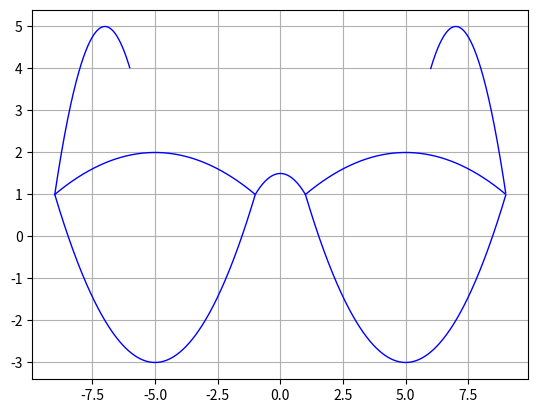
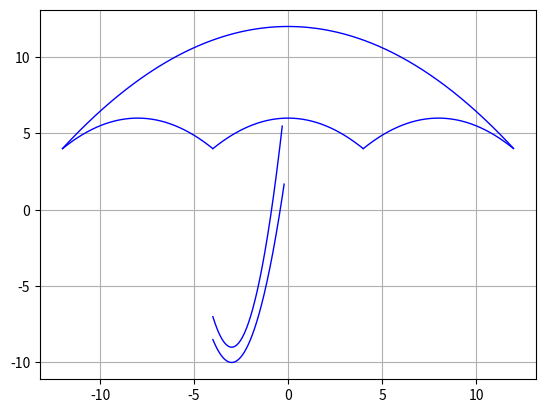
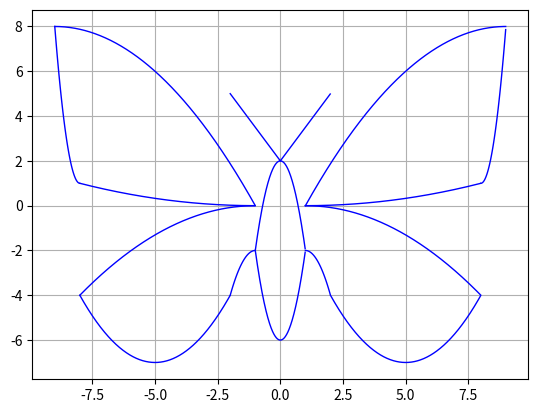

The script that saved these images, in order:
import numpy as np
import matplotlib
import matplotlib.pyplot as plt

def o():
    x1 = np.arange(-9, -1, 0.01)
    x2 = np.arange(1, 9, 0.01)
    x3 = np.arange(-9, -1, 0.01)
    x4 = np.arange(1, 9, 0.01)
    x5 = np.arange(-9, -6, 0.01)
    x6 = np.arange(6, 9, 0.01)
    x7 = np.arange(-1, 1, 0.01)

    y1 = (-0.0625*((x1+5)**2)+2)
    y2 = (-0.0625*((x2-5)**2)+2)
    y3 = (0.25*((x3+5)**2)-3)
    y4 = (0.25*((x4-5)**2)-3)
    y5 = (-((x5+7)**2)+5)
    y6 = (-((x6-7)**2)+5)
    y7 = (-0.5*(x7**2)+1.5)

    plt.subplots()
    plt.grid(True)
    plt.plot(x1, y1, 'b', linewidth=1)
    plt.plot(x2, y2, 'b', linewidth=1)
    plt.plot(x3, y3, 'b', linewidth=1)
    plt.plot(x4, y4, 'b', linewidth=1)
    plt.plot(x5, y5, 'b', linewidth=1)
    plt.plot(x6, y6, 'b', linewidth=1)
    plt.plot(x7, y7, 'b', linewidth=1)

    plt.show()

def z():
    x1 = np.arange(-12, 12, 0.01)
    x2 = np.arange(-4, 4, 0.01)
    x3 = np.arange(-12, -4, 0.01)
    x4 = np.arange(4, 12, 0.01)
    x5 = np.arange(-4, -0.3, 0.01)
    x6 = np.arange(-4, -0.2, 0.01)

    y1 = (-0.0555*(x1**2)+12)
    y2 = (-0.125*(x2**2) + 6)
    y3 = (-0.125*((x3+8)**2) +6)
    y4 = (-0.125*((x4-8)**2) +6)
    y5 = (2*((x5+3)**2)-9)
    y6 = (1.5*((x6+3)**2)-10)

    plt.subplots()
    plt.grid(True)
    plt.plot(x1, y1, 'b', linewidth=1)
    plt.plot(x2, y2, 'b', linewidth=1)
    plt.plot(x3, y3, 'b', linewidth=1)
    plt.plot(x4, y4, 'b', linewidth=1)
    plt.plot(x5, y5, 'b', linewidth=1)
    plt.plot(x6, y6, 'b', linewidth=1)

    plt.show()
def b():
    x1 = np.arange(-9, -1, 0.01)
    x2 = np.arange(1, 9, 0.01)
    x3 = np.arange(-9, -8, 0.01)
    x4 = np.arange(8, 9, 0.01)
    x5 = np.arange(-8, -1, 0.01)
    x6 = np.arange(1, 8, 0.01)
    x7 = np.arange(-8, -1, 0.01)
    x8 = np.arange(1, 8, 0.01)
    x9 = np.arange(-8, -2, 0.01)
    x10 = np.arange(2, 8, 0.01)
    x11 = np.arange(-2, -1, 0.01)
    x12 = np.arange(1, 2, 0.01)
    x13 = np.arange(-1, 1, 0.01)
    x14 = np.arange(-1, 1, 0.01)
    x15 = np.arange(-2,0,0.01)
    x16 = np.arange(0, 2, 0.01)

    y1 = (-0.125*((x1+9)**2)+8)
    y2 = (-0.125*((x2-9)**2)+8)
    y3 = (7*((x3+8)**2) +1)
    y4 = (7*((x4-8)**2) +1)
    y5 = (0.0204*((x5+1)**2))
    y6 = (0.0204*((x6-1)**2))
    y7 = (-0.0816*((x7+1)**2))
    y8 = (-0.0816*((x8-1)**2))
    y9 = (0.3333 * ((x9 + 5) ** 2) - 7)
    y10 = (0.3333 * ((x10 - 5) ** 2) - 7)
    y11 = (-2 * ((x11 + 1) ** 2) - 2)
    y12 = (-2 * ((x12 - 1) ** 2) - 2)
    y13 = (-4*(x13**2)+2)
    y14 = (4*(x14**2)-6)
    y15 = (-1.5 * x15+2)
    y16 = (1.5 * x16+2)

    plt.subplots()
    plt.grid(True)
    plt.plot(x1, y1, 'b',linewidth=1)
    plt.plot(x2, y2, 'b',linewidth=1)
    plt.plot(x3, y3, 'b',linewidth=1)
    plt.plot(x4, y4, 'b',linewidth=1)
    plt.plot(x5, y5, 'b',linewidth=1)
    plt.plot(x6, y6, 'b',linewidth=1)
    plt.plot(x7, y7, 'b', linewidth=1)
    plt.plot(x8, y8, 'b', linewidth=1)
    plt.plot(x9, y9, 'b', linewidth=1)
    plt.plot(x10, y10, 'b', linewidth=1)
    plt.plot(x11, y11, 'b', linewidth=1)
    plt.plot(x12, y12, 'b', linewidth=1)
    plt.plot(x13, y13, 'b', linewidth=1)
    plt.plot(x14, y14, 'b', linewidth=1)
    plt.plot(x15, y15, 'b', linewidth=1)
    plt.plot(x16, y16, 'b', linewidth=1)

    plt.show()
o()
z()
b()